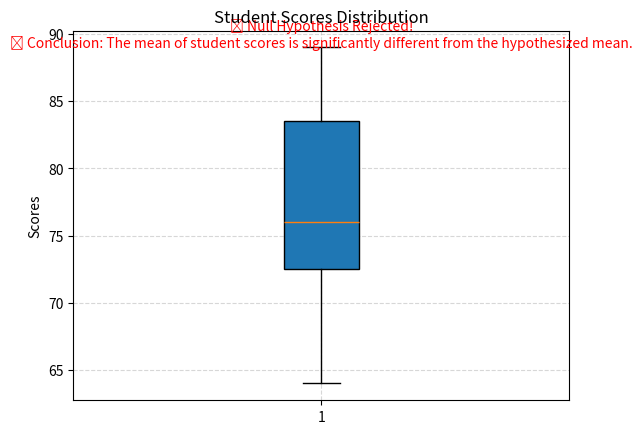

Write Python code to recreate this figure.
import numpy as np
import matplotlib.pyplot as plt
from scipy.stats import ttest_1samp

# Sample data: Student Scores
np.random.seed(42)
student_scores = np.array([72, 88, 64, 74, 67, 79, 85, 75, 89, 77])

# Hypothesized population mean
hypothesized_mean = 70

# Perform one-sample t-test
t_stat, p_val = ttest_1samp(student_scores, hypothesized_mean)
alpha = 0.05

# Print results
print("\n📊 Hypothesis Testing Results:")
print(f"T-Statistic: {t_stat:.4f}\nP-Value: {p_val:.4f}")

if p_val < alpha:
    result = "❌ Null Hypothesis Rejected!\n✅ Conclusion: The mean of student scores is significantly different from the hypothesized mean."
else:
    result = "✅ Null Hypothesis Accepted!\n🔹 Conclusion: No significant difference between the mean of student scores and the hypothesized mean."

print("\n" + result)  # Display result in terminal

# 📊 Simple Graph (Boxplot)
plt.boxplot(student_scores, patch_artist=True)
plt.title("Student Scores Distribution")
plt.ylabel("Scores")
plt.grid(True, linestyle="--", alpha=0.5)

# Show result on graph
plt.text(1, student_scores.max(), result, fontsize=10, color="red", ha="center")
plt.show()
